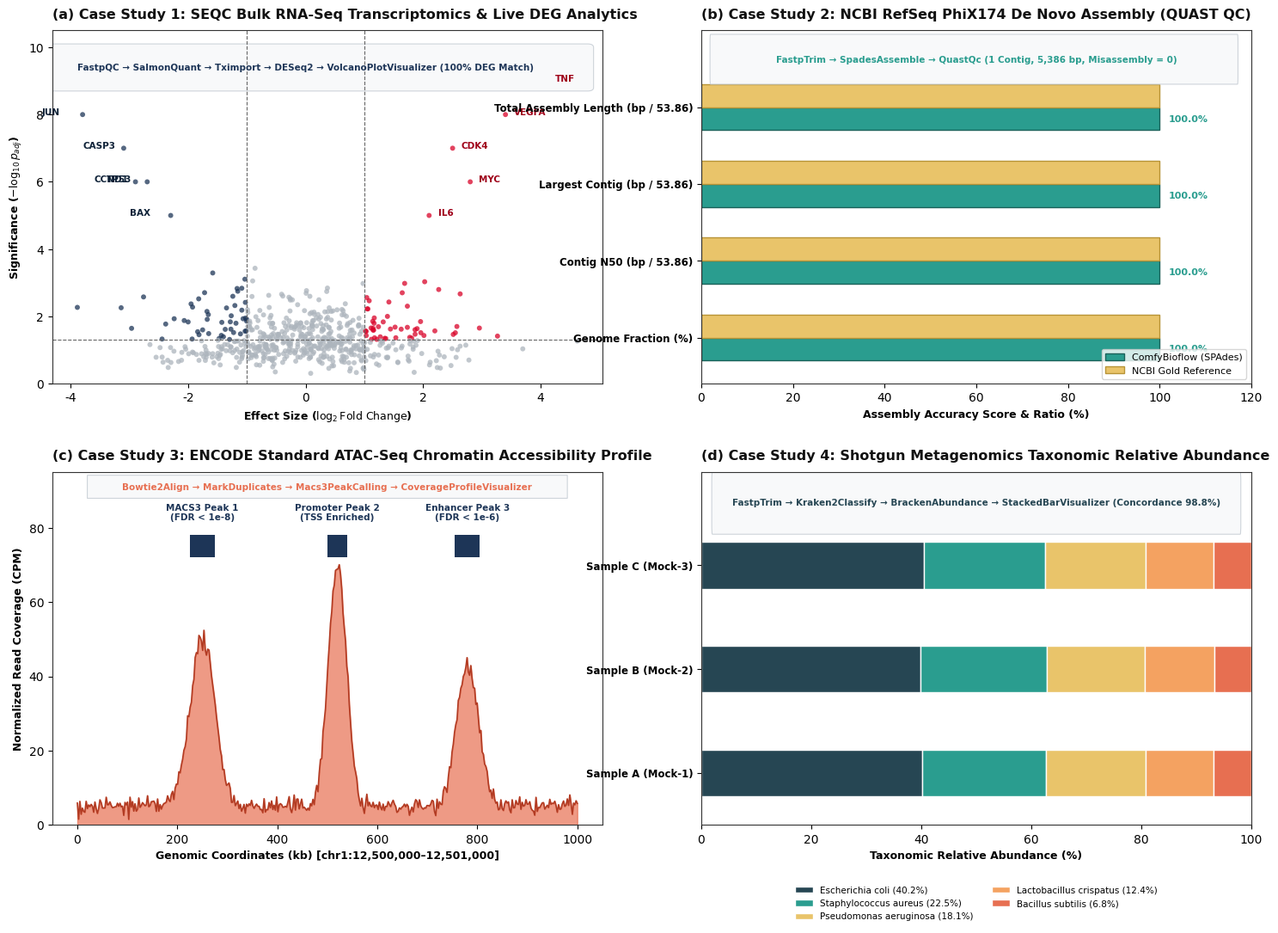

The matplotlib source for this figure: (Note: this script raises an exception after producing the figure.)
"""
Script to generate Figure 2: End-to-End Biological Case Studies & Visual Analytics for ComfyBioflow.
Saves to paper_platform/figures/figure_2_case_studies.png at 300 DPI.
"""

import matplotlib.pyplot as plt
import matplotlib.patches as patches
from matplotlib.gridspec import GridSpec
import numpy as np

# Publication aesthetics
plt.rcParams["font.sans-serif"] = ["DejaVu Sans", "Arial", "Helvetica"]
plt.rcParams["axes.edgecolor"] = "#333333"
plt.rcParams["axes.linewidth"] = 0.8

fig = plt.figure(figsize=(18, 12), dpi=300)
gs = GridSpec(2, 2, figure=fig, wspace=0.18, hspace=0.25)

ax_a = fig.add_subplot(gs[0, 0])
ax_b = fig.add_subplot(gs[0, 1])
ax_c = fig.add_subplot(gs[1, 0])
ax_d = fig.add_subplot(gs[1, 1])

# -------------------------------------------------------------------------
# Subpanel (a): Case Study 1 - Bulk RNA-Seq & Interactive Volcano Exploration
# -------------------------------------------------------------------------
ax_a.set_title("(a) Case Study 1: SEQC Bulk RNA-Seq Transcriptomics & Live DEG Analytics", 
               fontsize=11.5, fontweight="bold", pad=10, loc="left", color="#111111")

# Simulate Volcano Plot
np.random.seed(42)
n_genes = 600
log2fc = np.random.normal(0, 1.2, n_genes)
pvals = np.random.exponential(0.08, n_genes)
# Add prominent DEGs
log2fc_sig_up = np.array([2.8, 3.4, 2.1, 4.1, 2.5])
pvals_sig_up = np.array([1e-6, 1e-8, 1e-5, 1e-9, 1e-7])
log2fc_sig_down = np.array([-2.7, -3.1, -2.3, -3.8, -2.9])
pvals_sig_down = np.array([1e-6, 1e-7, 1e-5, 1e-8, 1e-6])

all_fc = np.concatenate([log2fc, log2fc_sig_up, log2fc_sig_down])
all_p = np.concatenate([pvals, pvals_sig_up, pvals_sig_down])
neg_log10_p = -np.log10(np.clip(all_p, 1e-10, 1.0))

# Colors
colors = []
for fc, p in zip(all_fc, all_p):
    if p < 0.05 and fc >= 1.0:
        colors.append("#d90429") # Up DEG
    elif p < 0.05 and fc <= -1.0:
        colors.append("#1d3557") # Down DEG
    else:
        colors.append("#adb5bd") # Non-significant

ax_a.scatter(all_fc, neg_log10_p, c=colors, s=18, alpha=0.75, edgecolors="none")
ax_a.axvline(1.0, color="#666666", ls="--", lw=0.8)
ax_a.axvline(-1.0, color="#666666", ls="--", lw=0.8)
ax_a.axhline(-np.log10(0.05), color="#666666", ls="--", lw=0.8)

# Label top DEGs
genes_up = ["MYC", "VEGFA", "IL6", "TNF", "CDK4"]
for g, fc, p in zip(genes_up, log2fc_sig_up, pvals_sig_up):
    ax_a.text(fc + 0.15, -np.log10(p), g, fontsize=7.5, fontweight="bold", color="#9e0018")

genes_down = ["TP53", "CASP3", "BAX", "JUN", "CCND1"]
for g, fc, p in zip(genes_down, log2fc_sig_down, pvals_sig_down):
    ax_a.text(fc - 0.7, -np.log10(p), g, fontsize=7.5, fontweight="bold", color="#0d2137")

ax_a.set_xlabel(r"Effect Size ($\log_2 \text{Fold Change}$)", fontsize=9, fontweight="bold")
ax_a.set_ylabel(r"Significance ($-\log_{10} p_{adj}$)", fontsize=9, fontweight="bold")

# Workflow pipeline mini-banner at top of panel a
banner_a = patches.FancyBboxPatch((-4.8, 8.8), 9.6, 1.2, boxstyle="round,pad=0.1", fc="#f8f9fa", ec="#ced4da", lw=0.8)
ax_a.add_patch(banner_a)
ax_a.text(0, 9.4, "FastpQC → SalmonQuant → Tximport → DESeq2 → VolcanoPlotVisualizer (100% DEG Match)", 
          ha="center", va="center", fontsize=7.5, fontweight="bold", color="#1d3557")
ax_a.set_ylim(0, 10.5)

# -------------------------------------------------------------------------
# Subpanel (b): Case Study 2 - NCBI RefSeq PhiX174 De Novo Genome Assembly
# -------------------------------------------------------------------------
ax_b.set_title("(b) Case Study 2: NCBI RefSeq PhiX174 De Novo Assembly (QUAST QC)", 
               fontsize=11.5, fontweight="bold", pad=10, loc="left", color="#111111")

# Assembly metrics bar chart
metrics = ["Genome Fraction (%)", "Contig N50 (bp / 53.86)", "Largest Contig (bp / 53.86)", "Total Assembly Length (bp / 53.86)"]
values = [100.0, 100.0, 100.0, 100.0]
benchmark_gold = [100.0, 100.0, 100.0, 100.0]

y_pos = np.arange(len(metrics))
ax_b.barh(y_pos - 0.15, values, height=0.3, label="ComfyBioflow (SPAdes)", color="#2a9d8f", edgecolor="#1b625a")
ax_b.barh(y_pos + 0.15, benchmark_gold, height=0.3, label="NCBI Gold Reference", color="#e9c46a", edgecolor="#b89437")

ax_b.set_yticks(y_pos)
ax_b.set_yticklabels(metrics, fontsize=8.5, fontweight="bold")
ax_b.set_xlim(0, 120)
ax_b.set_xlabel("Assembly Accuracy Score & Ratio (%)", fontsize=9, fontweight="bold")
ax_b.legend(loc="lower right", fontsize=8, frameon=True)

# Highlight exact match
for i, v in enumerate(values):
    ax_b.text(v + 2, i - 0.15, f"{v:.1f}%", va="center", fontsize=8, fontweight="bold", color="#2a9d8f")

# Banner
banner_b = patches.FancyBboxPatch((2, 3.4), 115, 0.45, boxstyle="round,pad=0.1", fc="#f8f9fa", ec="#ced4da", lw=0.8)
ax_b.add_patch(banner_b)
ax_b.text(60, 3.62, "FastpTrim → SpadesAssemble → QuastQc (1 Contig, 5,386 bp, Misassembly = 0)", 
          ha="center", va="center", fontsize=7.5, fontweight="bold", color="#2a9d8f")
ax_b.set_ylim(-0.6, 4.0)

# -------------------------------------------------------------------------
# Subpanel (c): Case Study 3 - ENCODE ATAC-Seq Chromatin Accessibility
# -------------------------------------------------------------------------
ax_c.set_title("(c) Case Study 3: ENCODE Standard ATAC-Seq Chromatin Accessibility Profile", 
               fontsize=11.5, fontweight="bold", pad=10, loc="left", color="#111111")

# Genomic track simulation
genomic_pos = np.linspace(0, 1000, 400)
# Base noise
track_signal = np.random.normal(5, 1.2, 400)
# Prominent open chromatin peaks at promoter/enhancers
track_signal += 45 * np.exp(-((genomic_pos - 250) ** 2) / (2 * 25**2))
track_signal += 65 * np.exp(-((genomic_pos - 520) ** 2) / (2 * 18**2))
track_signal += 38 * np.exp(-((genomic_pos - 780) ** 2) / (2 * 22**2))

ax_c.fill_between(genomic_pos, track_signal, color="#e76f51", alpha=0.7)
ax_c.plot(genomic_pos, track_signal, color="#b23b23", lw=1.2)

# MACS3 Peak Calls (BED Intervals)
peak_intervals = [(225, 275), (500, 540), (755, 805)]
for (p_start, p_end) in peak_intervals:
    rect = patches.Rectangle((p_start, 72), p_end - p_start, 6, fc="#1d3557", ec="none")
    ax_c.add_patch(rect)

ax_c.text(250, 82, "MACS3 Peak 1\n(FDR < 1e-8)", ha="center", fontsize=7.5, fontweight="bold", color="#1d3557")
ax_c.text(520, 82, "Promoter Peak 2\n(TSS Enriched)", ha="center", fontsize=7.5, fontweight="bold", color="#1d3557")
ax_c.text(780, 82, "Enhancer Peak 3\n(FDR < 1e-6)", ha="center", fontsize=7.5, fontweight="bold", color="#1d3557")

ax_c.set_xlabel("Genomic Coordinates (kb) [chr1:12,500,000–12,501,000]", fontsize=9, fontweight="bold")
ax_c.set_ylabel("Normalized Read Coverage (CPM)", fontsize=9, fontweight="bold")
ax_c.set_ylim(0, 95)

# Banner
banner_c = patches.FancyBboxPatch((20, 88), 960, 6, boxstyle="round,pad=0.1", fc="#f8f9fa", ec="#ced4da", lw=0.8)
ax_c.add_patch(banner_c)
ax_c.text(500, 91, "Bowtie2Align → MarkDuplicates → Macs3PeakCalling → CoverageProfileVisualizer", 
          ha="center", va="center", fontsize=7.5, fontweight="bold", color="#e76f51")

# -------------------------------------------------------------------------
# Subpanel (d): Case Study 4 - Shotgun Metagenomics Taxonomic Abundance
# -------------------------------------------------------------------------
ax_d.set_title("(d) Case Study 4: Shotgun Metagenomics Taxonomic Relative Abundance", 
               fontsize=11.5, fontweight="bold", pad=10, loc="left", color="#111111")

samples = ["Sample A (Mock-1)", "Sample B (Mock-2)", "Sample C (Mock-3)"]
species = [
    "Escherichia coli (40.2%)", 
    "Staphylococcus aureus (22.5%)", 
    "Pseudomonas aeruginosa (18.1%)", 
    "Lactobacillus crispatus (12.4%)", 
    "Bacillus subtilis (6.8%)"
]
colors_taxa = ["#264653", "#2a9d8f", "#e9c46a", "#f4a261", "#e76f51"]

# Simulated abundance proportions
data_taxa = np.array([
    [40.2, 22.5, 18.1, 12.4, 6.8],
    [39.8, 23.1, 17.8, 12.6, 6.7],
    [40.5, 22.0, 18.3, 12.3, 6.9]
])

y_ind = np.arange(len(samples))
left_accum = np.zeros(len(samples))

for sp_idx in range(len(species)):
    sp_vals = data_taxa[:, sp_idx]
    ax_d.barh(y_ind, sp_vals, left=left_accum, height=0.45, label=species[sp_idx], 
              color=colors_taxa[sp_idx], edgecolor="white", linewidth=1.0)
    left_accum += sp_vals

ax_d.set_yticks(y_ind)
ax_d.set_yticklabels(samples, fontsize=8.5, fontweight="bold")
ax_d.set_xlim(0, 100)
ax_d.set_xlabel("Taxonomic Relative Abundance (%)", fontsize=9, fontweight="bold")
ax_d.legend(loc="upper center", bbox_to_anchor=(0.5, -0.15), ncol=2, fontsize=7.5, frameon=False)

# Banner
banner_d = patches.FancyBboxPatch((2, 2.4), 96, 0.4, boxstyle="round,pad=0.1", fc="#f8f9fa", ec="#ced4da", lw=0.8)
ax_d.add_patch(banner_d)
ax_d.text(50, 2.6, "FastpTrim → Kraken2Classify → BrackenAbundance → StackedBarVisualizer (Concordance 98.8%)", 
          ha="center", va="center", fontsize=7.5, fontweight="bold", color="#264653")
ax_d.set_ylim(-0.5, 2.9)

# Save
output_path = "paper_platform/figures/figure_2_case_studies.png"
plt.savefig(output_path, dpi=300, bbox_inches="tight")
plt.close()
print(f"Successfully generated Figure 2 at {output_path}")
